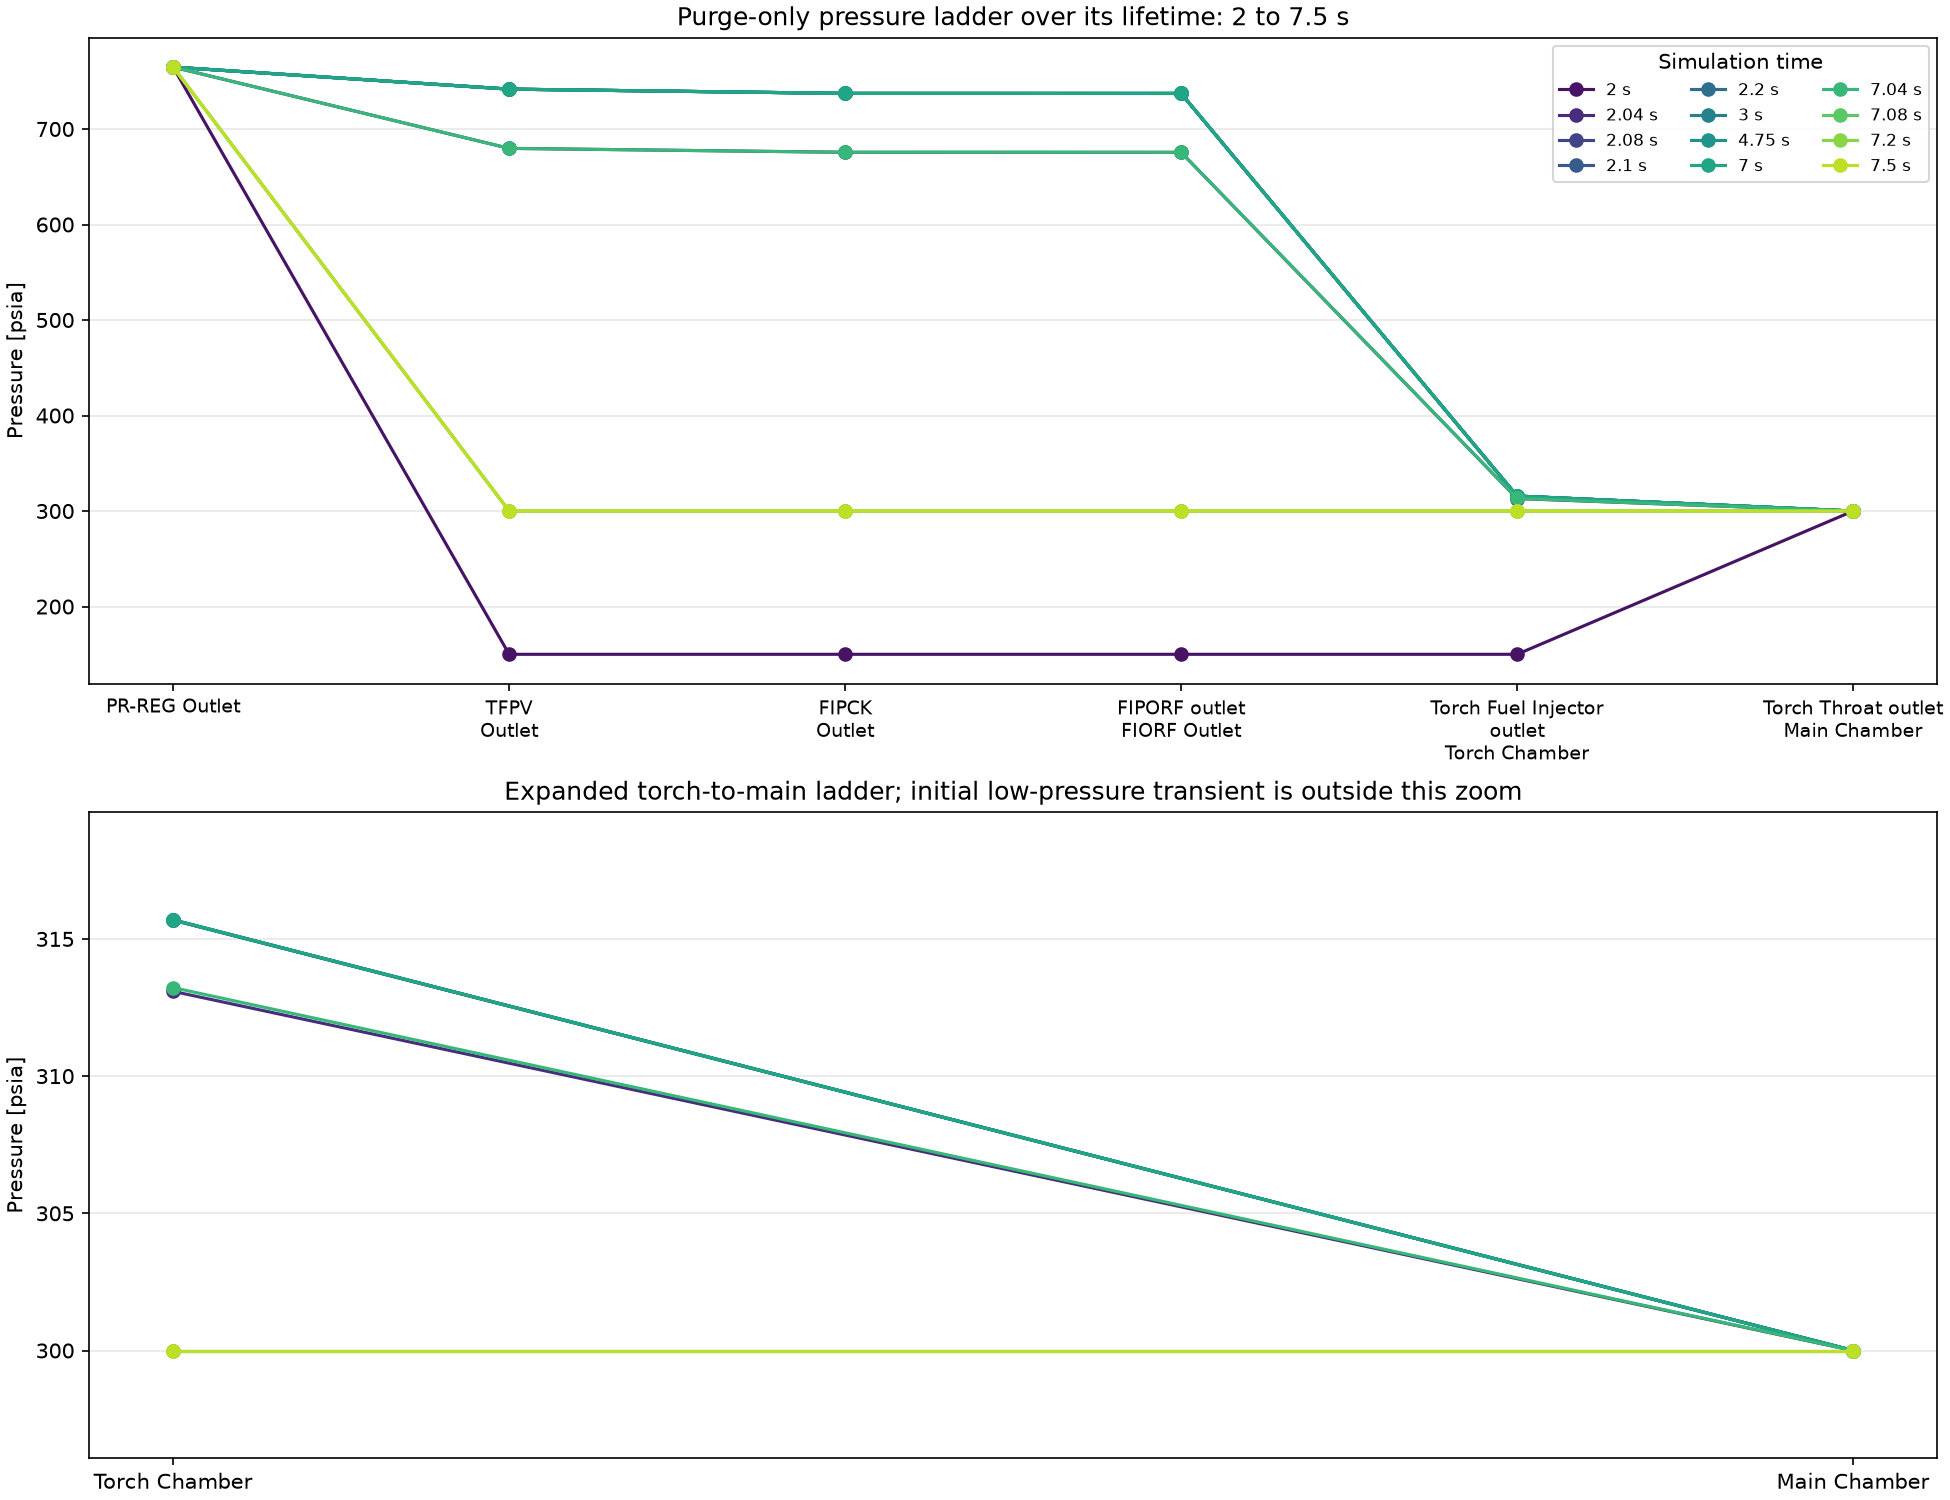

The table this chart was drawn from, first rows:
time_s, station, upstream_component, pressure_psia, phase
2.0, PR-REG Outlet, Regulated source, 764.8, computed Pc
2.0, TFPV Outlet, TFPV, 150, computed Pc
2.0, FIPCK Outlet, FIPCK, 150, computed Pc
2.0, FIORF Outlet, FIPORF, 150, computed Pc
2.0, Torch Chamber, Torch Fuel Injector, 150, computed Pc
2.0, Main Chamber, Torch Throat, 300.0, computed Pc
2.04, PR-REG Outlet, Regulated source, 764.8, computed Pc
2.04, TFPV Outlet, TFPV, 679.7, computed Pc
2.04, FIPCK Outlet, FIPCK, 675.6, computed Pc
2.04, FIORF Outlet, FIPORF, 675.6, computed Pc
2.04, Torch Chamber, Torch Fuel Injector, 313.1, computed Pc
2.04, Main Chamber, Torch Throat, 300.0, computed Pc
2.08, PR-REG Outlet, Regulated source, 764.8, computed Pc
2.08, TFPV Outlet, TFPV, 741.7, computed Pc
2.08, FIPCK Outlet, FIPCK, 737.3, computed Pc
2.08, FIORF Outlet, FIPORF, 737.2, computed Pc
2.08, Torch Chamber, Torch Fuel Injector, 315.7, computed Pc
2.08, Main Chamber, Torch Throat, 300.0, computed Pc
2.1, PR-REG Outlet, Regulated source, 764.8, computed Pc
2.1, TFPV Outlet, TFPV, 741.7, computed Pc
2.1, FIPCK Outlet, FIPCK, 737.3, computed Pc
2.1, FIORF Outlet, FIPORF, 737.2, computed Pc
2.1, Torch Chamber, Torch Fuel Injector, 315.7, computed Pc
2.1, Main Chamber, Torch Throat, 300.0, computed Pc
2.2, PR-REG Outlet, Regulated source, 764.8, computed Pc
2.2, TFPV Outlet, TFPV, 741.7, computed Pc
2.2, FIPCK Outlet, FIPCK, 737.3, computed Pc
2.2, FIORF Outlet, FIPORF, 737.2, computed Pc
2.2, Torch Chamber, Torch Fuel Injector, 315.7, computed Pc
2.2, Main Chamber, Torch Throat, 300.0, computed Pc
3.0, PR-REG Outlet, Regulated source, 764.8, computed Pc
3.0, TFPV Outlet, TFPV, 741.7, computed Pc
3.0, FIPCK Outlet, FIPCK, 737.3, computed Pc
3.0, FIORF Outlet, FIPORF, 737.2, computed Pc
3.0, Torch Chamber, Torch Fuel Injector, 315.7, computed Pc
3.0, Main Chamber, Torch Throat, 300.0, computed Pc
4.75, PR-REG Outlet, Regulated source, 764.8, computed Pc
4.75, TFPV Outlet, TFPV, 741.7, computed Pc
4.75, FIPCK Outlet, FIPCK, 737.3, computed Pc
4.75, FIORF Outlet, FIPORF, 737.2, computed Pc
4.75, Torch Chamber, Torch Fuel Injector, 315.7, computed Pc
4.75, Main Chamber, Torch Throat, 300.0, computed Pc
7.0, PR-REG Outlet, Regulated source, 764.8, computed Pc
7.0, TFPV Outlet, TFPV, 741.7, computed Pc
7.0, FIPCK Outlet, FIPCK, 737.3, computed Pc
7.0, FIORF Outlet, FIPORF, 737.2, computed Pc
7.0, Torch Chamber, Torch Fuel Injector, 315.7, computed Pc
7.0, Main Chamber, Torch Throat, 300.0, computed Pc
7.04, PR-REG Outlet, Regulated source, 764.8, computed Pc
7.04, TFPV Outlet, TFPV, 679.7, computed Pc
7.04, FIPCK Outlet, FIPCK, 675.6, computed Pc
7.04, FIORF Outlet, FIPORF, 675.6, computed Pc
7.04, Torch Chamber, Torch Fuel Injector, 313.2, computed Pc
7.04, Main Chamber, Torch Throat, 300.0, computed Pc
7.08, PR-REG Outlet, Regulated source, 764.8, computed Pc
7.08, TFPV Outlet, TFPV, 300, computed Pc
7.08, FIPCK Outlet, FIPCK, 300, computed Pc
7.08, FIORF Outlet, FIPORF, 300, computed Pc
7.08, Torch Chamber, Torch Fuel Injector, 300, computed Pc
7.08, Main Chamber, Torch Throat, 300.0, computed Pc
... 12 more rows
